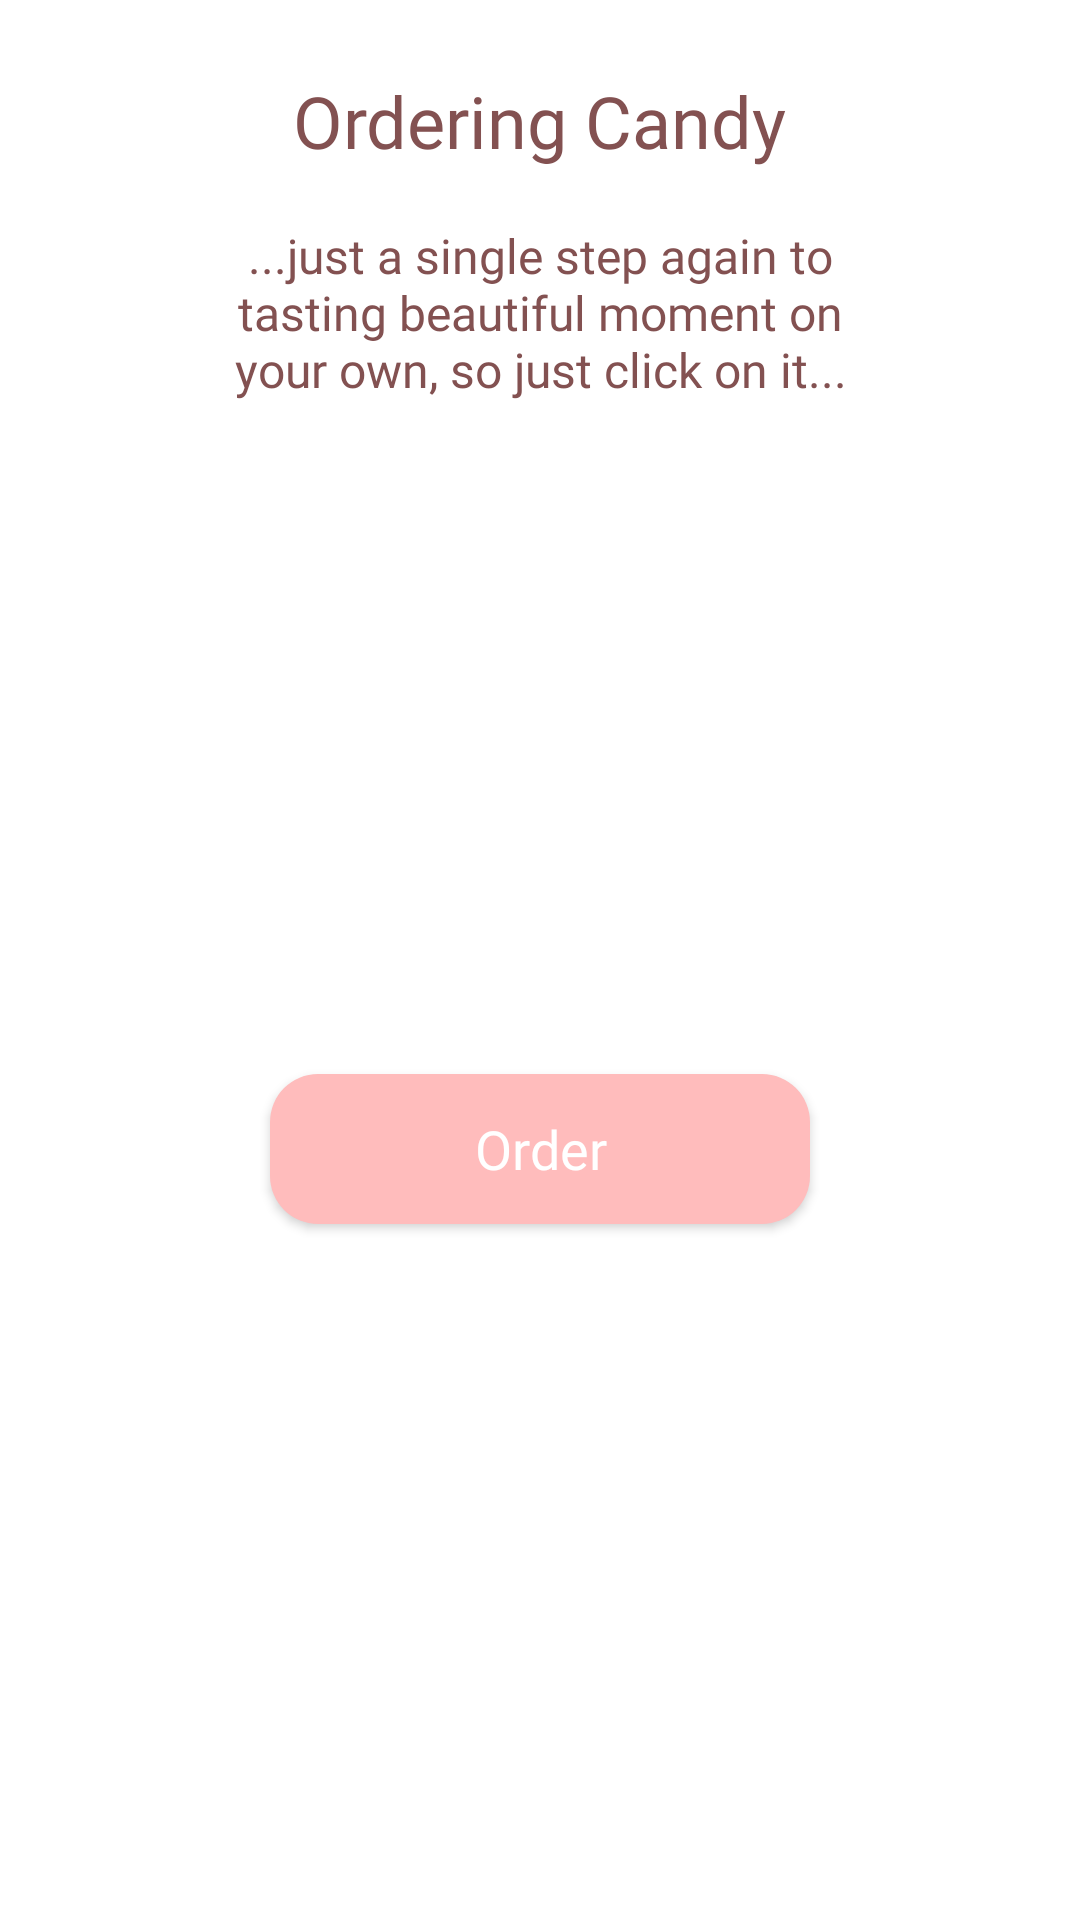

This screen was rendered from an Android layout file. Write that file and the resources it references.
<!-- AndroidManifest.xml: application theme Theme.CandyBar -->
<!-- res/layout/bottom_sheet_menu.xml -->
<?xml version="1.0" encoding="utf-8"?>
<androidx.constraintlayout.widget.ConstraintLayout
    xmlns:android="http://schemas.android.com/apk/res/android"
    xmlns:app="http://schemas.android.com/apk/res-auto"
    xmlns:tools="http://schemas.android.com/tools"
    android:layout_width="match_parent"
    android:layout_height="wrap_content"
    android:background="@color/white">

    <TextView
        android:id="@+id/textView2"
        android:layout_width="wrap_content"
        android:layout_height="wrap_content"
        android:layout_marginTop="24dp"
        android:fontFamily="@font/poppins_semibold"
        android:text="@string/ordering_candy"
        android:textColor="@color/softBrown"
        android:textSize="24sp"
        app:layout_constraintEnd_toEndOf="parent"
        app:layout_constraintHorizontal_bias="0.5"
        app:layout_constraintStart_toStartOf="parent"
        app:layout_constraintTop_toTopOf="parent" />

    <TextView
        android:id="@+id/textView4"
        android:layout_width="230dp"
        android:layout_height="wrap_content"
        android:layout_marginTop="18dp"
        android:fontFamily="@font/poppins"
        android:text="@string/just_a_single_step_again_to_tasting_beautiful_moment_on_your_own_so_just_click_on_it"
        android:textAlignment="center"
        android:textColor="@color/softBrown"
        android:textSize="16sp"
        app:layout_constraintEnd_toEndOf="parent"
        app:layout_constraintHorizontal_bias="0.5"
        app:layout_constraintStart_toStartOf="parent"
        app:layout_constraintTop_toBottomOf="@+id/textView2" />

    <Button
        android:id="@+id/btn_order"
        android:layout_width="180dp"
        android:layout_height="50dp"
        android:layout_marginTop="24dp"
        android:layout_marginBottom="32dp"
        android:background="@drawable/order_button"
        android:fontFamily="@font/poppins_semibold"
        android:text="@string/order"
        android:textAllCaps="false"
        android:textColor="@color/white"
        android:textSize="18sp"
        app:layout_constraintBottom_toBottomOf="parent"
        app:layout_constraintEnd_toEndOf="parent"
        app:layout_constraintStart_toStartOf="parent"
        app:layout_constraintTop_toBottomOf="@+id/textView4" />

</androidx.constraintlayout.widget.ConstraintLayout>
<!-- resources referenced by this layout -->
<resources>
  <color name="softBrown">#835151</color>
  <color name="white">#FFFFFFFF</color>
  <!-- drawable order_button (drawable) -->
  <?xml version="1.0" encoding="utf-8"?>
  <shape xmlns:android="http://schemas.android.com/apk/res/android">
      <solid android:color="@color/pink"/>
      <corners android:radius="16dp"/>
  </shape>
  <string name="just_a_single_step_again_to_tasting_beautiful_moment_on_your_own_so_just_click_on_it">...just a single step again to tasting beautiful moment on your own, so just click on it...</string>
  <string name="order">Order</string>
  <string name="ordering_candy">Ordering Candy</string>
  <style name="Theme.CandyBar" parent="Theme.AppCompat.DayNight.NoActionBar">
          
          <item name="colorPrimary">@color/pink</item>
          <item name="colorPrimaryVariant">@color/pink</item>
          <item name="colorOnPrimary">@color/white</item>
          
          <item name="colorSecondary">@color/softBrown</item>
          <item name="colorSecondaryVariant">@color/softBrown</item>
          <item name="colorOnSecondary">@color/black</item>
          
          <item name="android:statusBarColor" tools:targetApi="l">?attr/colorPrimaryVariant</item>
          
      </style>
  <color name="pink">#FFBCBC</color>
  <color name="black">#FF000000</color>
</resources>
